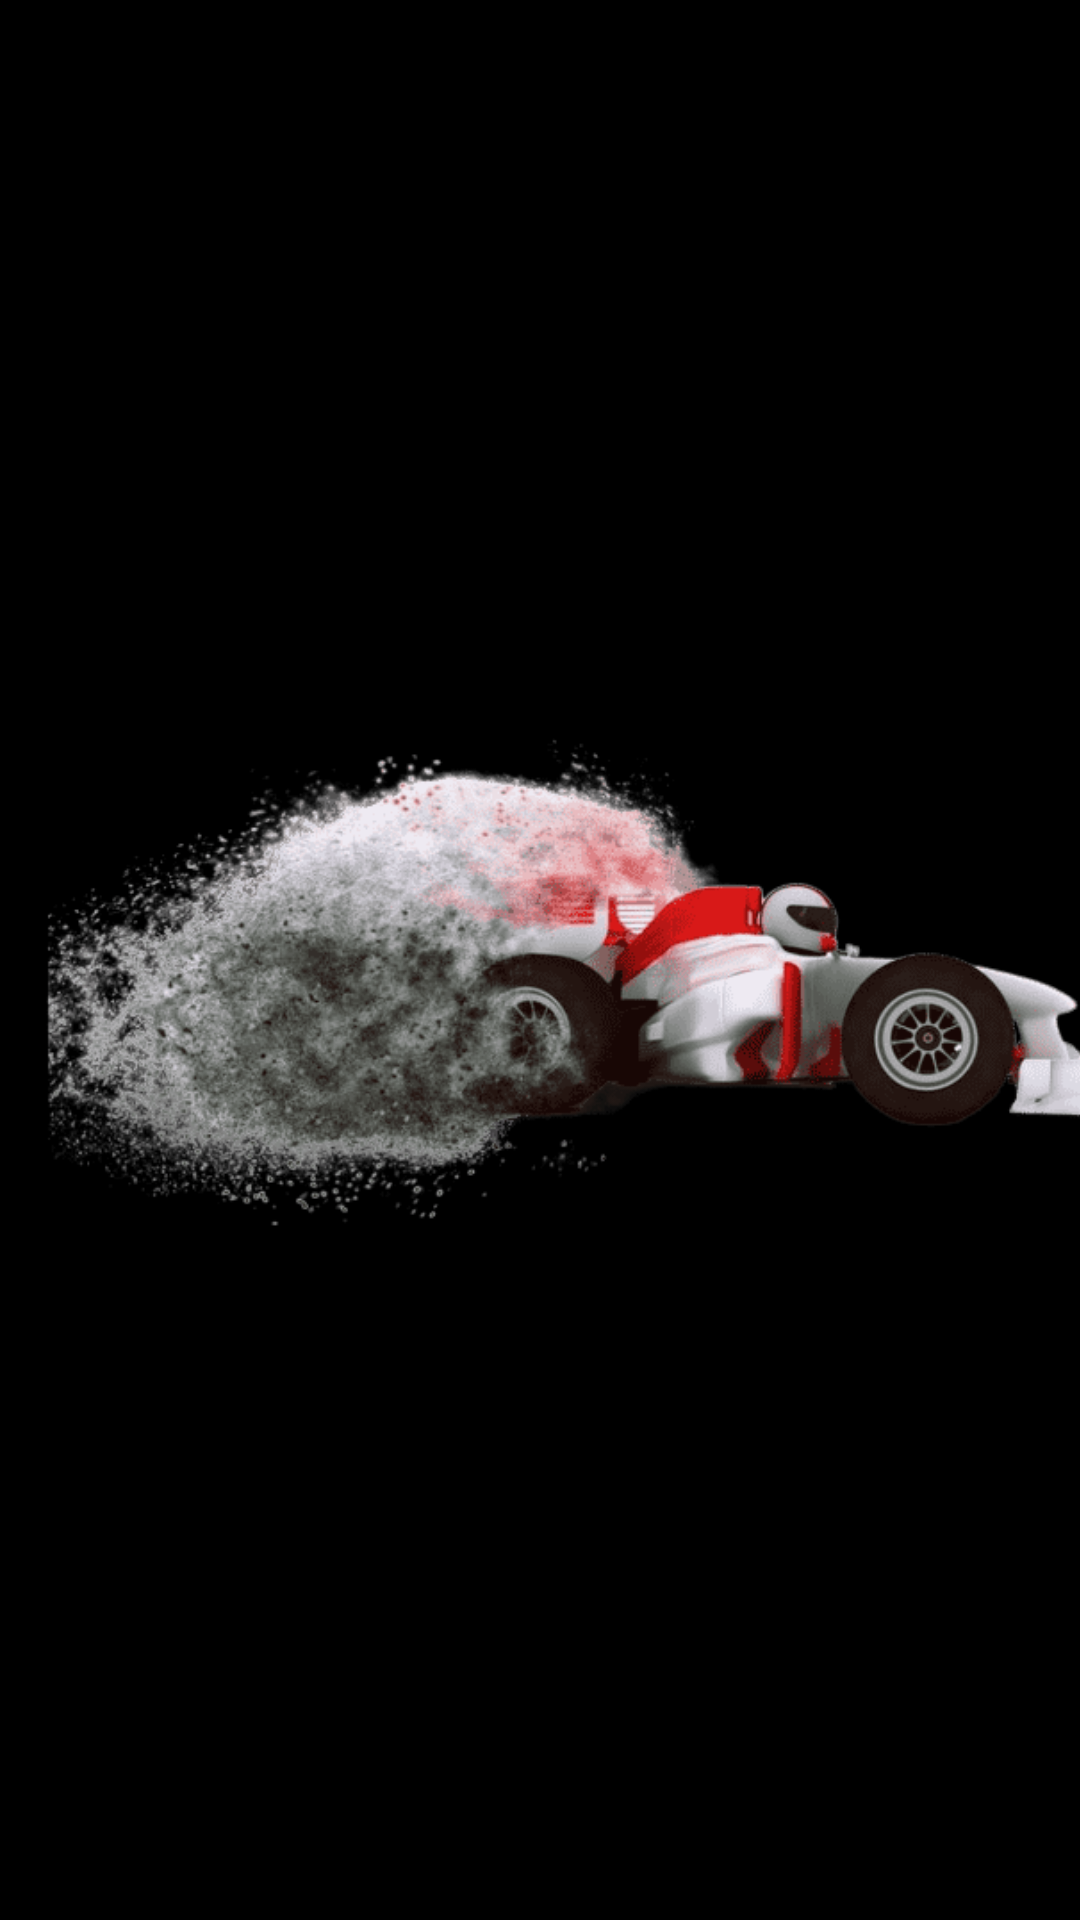

Produce the Android XML layout that renders to this screen, including the resource entries it uses.
<!-- AndroidManifest.xml: application theme Theme.Game -->
<!-- res/layout/activity_main.xml -->
<?xml version="1.0" encoding="utf-8"?>
<androidx.constraintlayout.widget.ConstraintLayout xmlns:android="http://schemas.android.com/apk/res/android"
    xmlns:app="http://schemas.android.com/apk/res-auto"
    xmlns:tools="http://schemas.android.com/tools"
    android:layout_width="match_parent"
    android:layout_height="match_parent"
    android:background="@color/black"
    tools:context=".MainActivity">


    <ImageView
        android:id="@+id/imageView"

        android:layout_width="409dp"
        android:layout_height="479dp"
        android:layout_marginTop="80dp"
        android:layout_marginBottom="80dp"
        app:layout_constraintBottom_toBottomOf="parent"
        app:layout_constraintStart_toStartOf="parent"
        app:layout_constraintTop_toTopOf="parent"
        app:srcCompat="@drawable/logo0" />
</androidx.constraintlayout.widget.ConstraintLayout>
<!-- resources referenced by this layout -->
<resources>
  <color name="black">#FF000000</color>
  <!-- drawable logo0: png bitmap (drawable, 42333 bytes) -->
  <style name="Theme.Game" parent="Base.Theme.Game" />
  <style name="Base.Theme.Game" parent="Theme.Material3.DayNight.NoActionBar">
          
          
      </style>
</resources>
